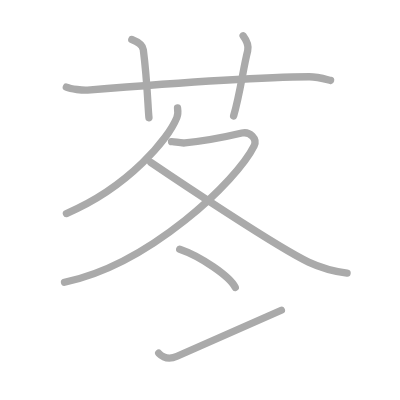
t = 0.00 s
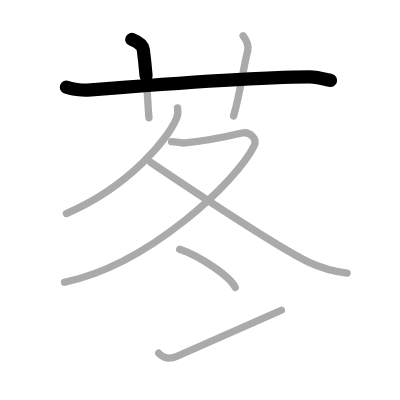
t = 1.50 s
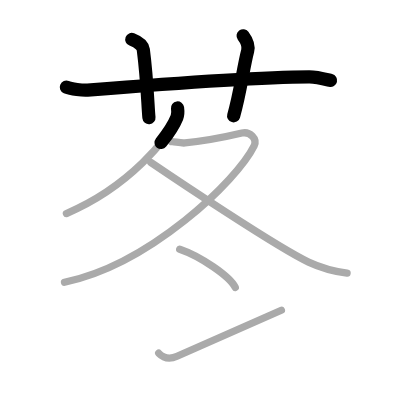
t = 3.25 s
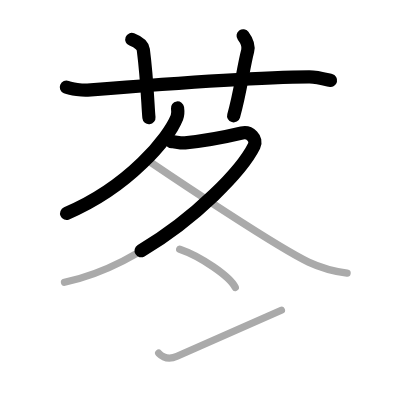
t = 4.75 s
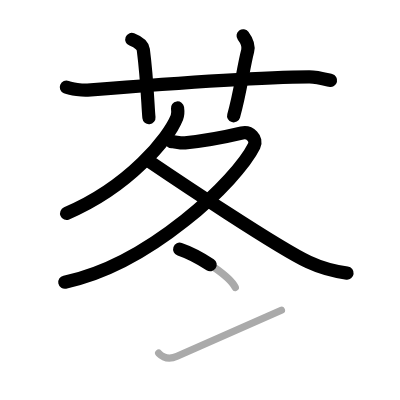
t = 6.50 s
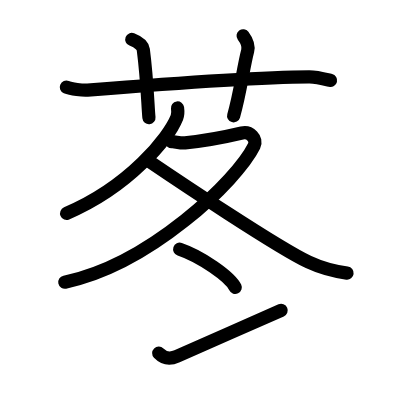
t = 8.00 s

The animated SVG that drew these frames (rendered in a browser with its animation timeline set to each time). Animation: 8 SMIL elements (animate=8); one cycle of 8.00 s.

<?xml version="1.0" standalone="no"?>
<!DOCTYPE svg PUBLIC "-//W3C//DTD SVG 1.1//EN"   "http://www.w3.org/Graphics/SVG/1.1/DTD/svg11.dtd">
<svg width="400px" height="400px"  version="1.1" xmlns="http://www.w3.org/2000/svg">
  <defs>
    <marker id="Triangle" viewBox="0 0 10 10" refX="0" refY="5" markerUnits="strokeWidth" markerWidth="3" style="stroke-opacity:0%;fill:#aaaaaa;" markerHeight="2" orient="auto">
      <path d="M 0 0 L 10 5 L 0 10 z" />
    </marker>
    
    <marker id="Arrow" viewBox="0 0 10 10" refX="5" refY="5" markerUnits="strokeWidth" markerWidth="1.8" style="stroke-opacity:0%;fill:#770000;" markerHeight="2" orient="auto">
      <path d="M 0 4 L 6 4 L 4 1 L 10 5 L 4 9 L 6 6 L 0 6 z" />
        <circle cx="5" cy="5" r="5" />
      </marker>
    
    <marker id="TriangleRed" viewBox="0 0 10 10" refX="0" refY="5" markerUnits="strokeWidth" markerWidth="3" style="stroke-opacity:0%;fill:#CC0000;" markerHeight="2" orient="auto">
      <path d="M 0 0 L 10 5 L 0 10 z" />
    </marker>
    
    <marker id="ArrowRed" viewBox="0 0 10 10" refX="5" refY="5" markerUnits="strokeWidth" markerWidth="1.8" style="stroke-opacity:0%;fill:#CC0000;" markerHeight="2" orient="auto">
      <path d="M 0 4 L 6 4 L 4 1 L 10 5 L 4 9 L 6 6 L 0 6 z" />
        <circle cx="5" cy="5" r="5" />
      </marker>
    
  </defs>
  
  <path style="fill:#ffffff; fill-opacity:100%; fill-rule:evenodd; stroke-width:0;" d="M 0 0 L 400px 0 L 400px 400px L 0 400px L 0 0" />

  <g transform="scale(3.6697247706422 3.6697247706422)">
<path style="fill:none; fill-opacity:0%; fill-rule:evenodd; stroke:#aaaaaa; stroke-opacity:100%; stroke-width: 1.5pt; stroke-linejoin:round; stroke-linecap:round;" d="M18.08 23.75c1.29 0.53 4.47 0.9 5.77 0.8c11.9-0.96 46.68-3.56 60.4-3.63c2.16-0.01 4.76 0.74 5.83 1"></path>
<path style="fill:none; fill-opacity:0%; fill-rule:evenodd; stroke:#aaaaaa; stroke-opacity:100%; stroke-width: 1.5pt; stroke-linejoin:round; stroke-linecap:round;" d="M35.92 10.75c2.17 0.83 3.01 1.9 3.13 2.79c1.1 8.52 1.23 15.5 1.54 18.54"></path>
<path style="fill:none; fill-opacity:0%; fill-rule:evenodd; stroke:#aaaaaa; stroke-opacity:100%; stroke-width: 1.5pt; stroke-linejoin:round; stroke-linecap:round;" d="M66.25 9.75c0.75 1 1.64 2.58 1.24 4.13c-1.23 4.74-2.05 11.64-3.83 17.7"></path>
<path style="fill:none; fill-opacity:0%; fill-rule:evenodd; stroke:#aaaaaa; stroke-opacity:100%; stroke-width: 1.5pt; stroke-linejoin:round; stroke-linecap:round;" d="M48.38 29.42c0.09 0.65 0.19 1.67-0.18 2.6C46 37.5 35.38 50.82 18.1 58.18"></path>
<path style="fill:none; fill-opacity:0%; fill-rule:evenodd; stroke:#aaaaaa; stroke-opacity:100%; stroke-width: 1.5pt; stroke-linejoin:round; stroke-linecap:round;" d="M46.75 38.6c0.77-0.07 2.36 0.47 3.67 0.34c5.12-0.52 11.24-1.68 15.5-2.69c2.15-0.51 4.28 1.59 3.33 3.5c-4.73 9.57-28.45 32.27-51.67 37.17"></path>
<path style="fill:none; fill-opacity:0%; fill-rule:evenodd; stroke:#aaaaaa; stroke-opacity:100%; stroke-width: 1.5pt; stroke-linejoin:round; stroke-linecap:round;" d="M41.08 44.25c6.26 4.25 34.59 23.23 43 27.17c3.92 1.83 7.17 2.58 10.5 3"></path>
<path style="fill:none; fill-opacity:0%; fill-rule:evenodd; stroke:#aaaaaa; stroke-opacity:100%; stroke-width: 1.5pt; stroke-linejoin:round; stroke-linecap:round;" d="M48.97 67.91c5.7 1.93 13.71 7.43 15.14 10.42"></path>
<path style="fill:none; fill-opacity:0%; fill-rule:evenodd; stroke:#aaaaaa; stroke-opacity:100%; stroke-width: 1.5pt; stroke-linejoin:round; stroke-linecap:round;" d="M43.25 96.25c0.87 0.9 2.4 2.01 5 0.83c7.23-3.28 21.19-9.26 28.42-12.54"></path>

<path style="fill:none; fill-opacity:0%; fill-rule:evenodd; stroke:#000000; stroke-opacity:100%; stroke-width: 2.7pt; stroke-linejoin:round; stroke-linecap:round;" d="M18.08 23.75c1.29 0.53 4.47 0.9 5.77 0.8c11.9-0.96 46.68-3.56 60.4-3.63c2.16-0.01 4.76 0.74 5.83 1" pathLength="100" stroke-dashoffset="100" stroke-dasharray="100 105"><animate id="dashAnim1" attributeName="stroke-dashoffset" from="100" to="0" dur="1s" calcMode="linear" fill="freeze"/></path>
<path style="fill:none; fill-opacity:0%; fill-rule:evenodd; stroke:#000000; stroke-opacity:100%; stroke-width: 2.7pt; stroke-linejoin:round; stroke-linecap:round;" d="M35.92 10.75c2.17 0.83 3.01 1.9 3.13 2.79c1.1 8.52 1.23 15.5 1.54 18.54" pathLength="100" stroke-dashoffset="100" stroke-dasharray="100 105"><animate id="dashAnim2" attributeName="stroke-dashoffset" from="100" to="0" dur="1s" calcMode="linear" begin="dashAnim1.end" fill="freeze"/></path>
<path style="fill:none; fill-opacity:0%; fill-rule:evenodd; stroke:#000000; stroke-opacity:100%; stroke-width: 2.7pt; stroke-linejoin:round; stroke-linecap:round;" d="M66.25 9.75c0.75 1 1.64 2.58 1.24 4.13c-1.23 4.74-2.05 11.64-3.83 17.7" pathLength="100" stroke-dashoffset="100" stroke-dasharray="100 105"><animate id="dashAnim3" attributeName="stroke-dashoffset" from="100" to="0" dur="1s" calcMode="linear" begin="dashAnim2.end" fill="freeze"/></path>
<path style="fill:none; fill-opacity:0%; fill-rule:evenodd; stroke:#000000; stroke-opacity:100%; stroke-width: 2.7pt; stroke-linejoin:round; stroke-linecap:round;" d="M48.38 29.42c0.09 0.65 0.19 1.67-0.18 2.6C46 37.5 35.38 50.82 18.1 58.18" pathLength="100" stroke-dashoffset="100" stroke-dasharray="100 105"><animate id="dashAnim4" attributeName="stroke-dashoffset" from="100" to="0" dur="1s" calcMode="linear" begin="dashAnim3.end" fill="freeze"/></path>
<path style="fill:none; fill-opacity:0%; fill-rule:evenodd; stroke:#000000; stroke-opacity:100%; stroke-width: 2.7pt; stroke-linejoin:round; stroke-linecap:round;" d="M46.75 38.6c0.77-0.07 2.36 0.47 3.67 0.34c5.12-0.52 11.24-1.68 15.5-2.69c2.15-0.51 4.28 1.59 3.33 3.5c-4.73 9.57-28.45 32.27-51.67 37.17" pathLength="100" stroke-dashoffset="100" stroke-dasharray="100 105"><animate id="dashAnim5" attributeName="stroke-dashoffset" from="100" to="0" dur="1s" calcMode="linear" begin="dashAnim4.end" fill="freeze"/></path>
<path style="fill:none; fill-opacity:0%; fill-rule:evenodd; stroke:#000000; stroke-opacity:100%; stroke-width: 2.7pt; stroke-linejoin:round; stroke-linecap:round;" d="M41.08 44.25c6.26 4.25 34.59 23.23 43 27.17c3.92 1.83 7.17 2.58 10.5 3" pathLength="100" stroke-dashoffset="100" stroke-dasharray="100 105"><animate id="dashAnim6" attributeName="stroke-dashoffset" from="100" to="0" dur="1s" calcMode="linear" begin="dashAnim5.end" fill="freeze"/></path>
<path style="fill:none; fill-opacity:0%; fill-rule:evenodd; stroke:#000000; stroke-opacity:100%; stroke-width: 2.7pt; stroke-linejoin:round; stroke-linecap:round;" d="M48.97 67.91c5.7 1.93 13.71 7.43 15.14 10.42" pathLength="100" stroke-dashoffset="100" stroke-dasharray="100 105"><animate id="dashAnim7" attributeName="stroke-dashoffset" from="100" to="0" dur="1s" calcMode="linear" begin="dashAnim6.end" fill="freeze"/></path>
<path style="fill:none; fill-opacity:0%; fill-rule:evenodd; stroke:#000000; stroke-opacity:100%; stroke-width: 2.7pt; stroke-linejoin:round; stroke-linecap:round;" d="M43.25 96.25c0.87 0.9 2.4 2.01 5 0.83c7.23-3.28 21.19-9.26 28.42-12.54" pathLength="100" stroke-dashoffset="100" stroke-dasharray="100 105"><animate id="dashAnim8" attributeName="stroke-dashoffset" from="100" to="0" dur="1s" calcMode="linear" begin="dashAnim7.end" fill="freeze"/></path>

</g>

</svg>  
          
